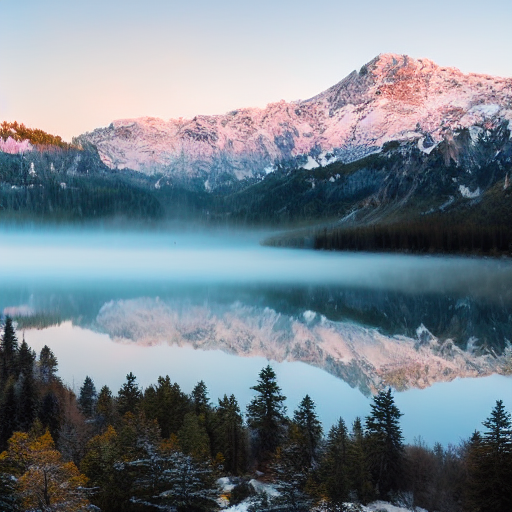
Generation parameters embedded in this image by ComfyUI (PNG 'prompt' text chunk: the API-format workflow graph, JSON):
{"3":{"inputs":{"seed":425300464186782,"steps":20,"cfg":8.0,"sampler_name":"euler","scheduler":"normal","denoise":1.0,"model":["4",0],"positive":["6",0],"negative":["7",0],"latent_image":["5",0]},"class_type":"KSampler","_meta":{"title":"KSampler"}},"4":{"inputs":{"ckpt_name":"v1-5-pruned-emaonly-fp16.safetensors"},"class_type":"CheckpointLoaderSimple","_meta":{"title":"Load Checkpoint"}},"5":{"inputs":{"width":512,"height":512,"batch_size":1},"class_type":"EmptyLatentImage","_meta":{"title":"Empty Latent Image"}},"6":{"inputs":{"text":"A serene lake surrounded by snow-capped mountains during sunrise, with mist floating on the water.","clip":["4",1]},"class_type":"CLIPTextEncode","_meta":{"title":"CLIP Text Encode (Prompt)"}},"7":{"inputs":{"text":"text, watermark","clip":["4",1]},"class_type":"CLIPTextEncode","_meta":{"title":"CLIP Text Encode (Prompt)"}},"8":{"inputs":{"samples":["3",0],"vae":["4",2]},"class_type":"VAEDecode","_meta":{"title":"VAE Decode"}},"9":{"inputs":{"filename_prefix":"ComfyUI","images":["8",0]},"class_type":"SaveImage","_meta":{"title":"Save Image"}}}